Run: headless pygame with SDL's dummy video driver; simulated clock (each Clock.tick advances the game by its frame time, no real sleeping); random seed 0; keys injected as events and as key.get_pressed() state; no mouse input.
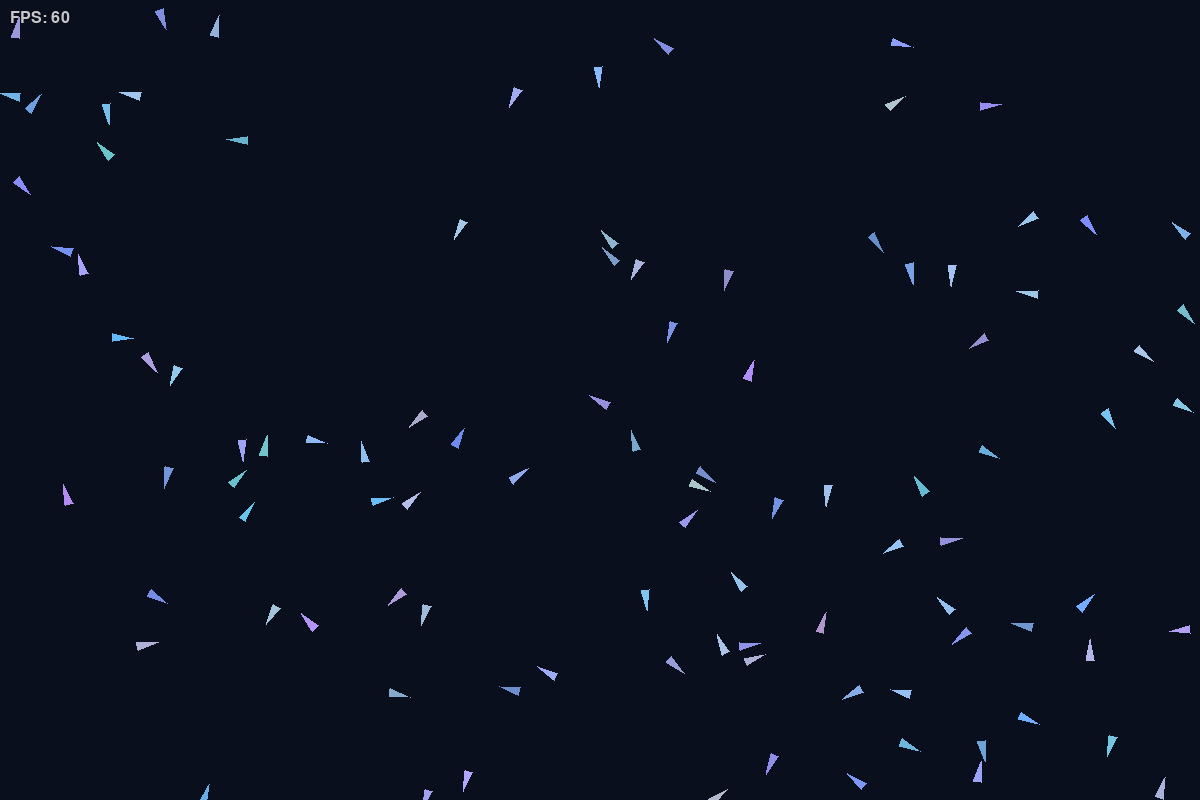
Frame 1 of 4 · flips 1–60 · no input
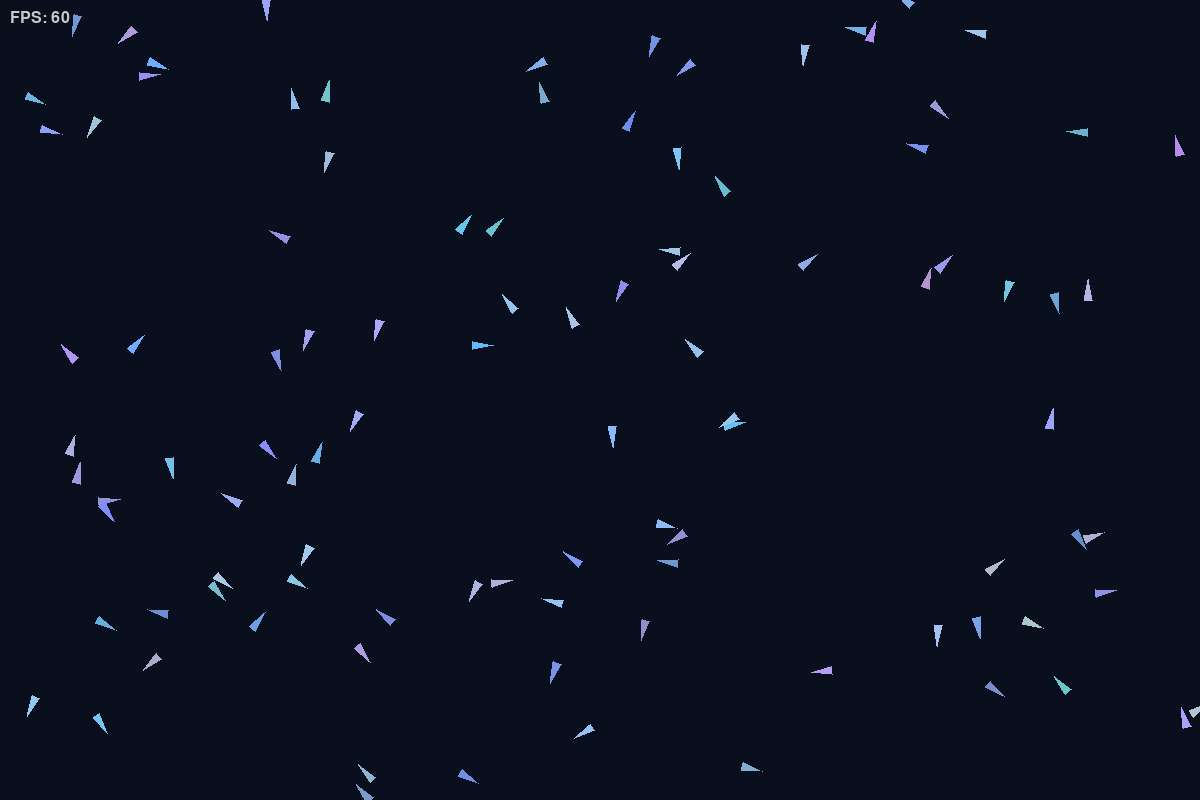
Frame 2 of 4 · flips 61–180 · tapped SPACE, RETURN · held RIGHT (→), D
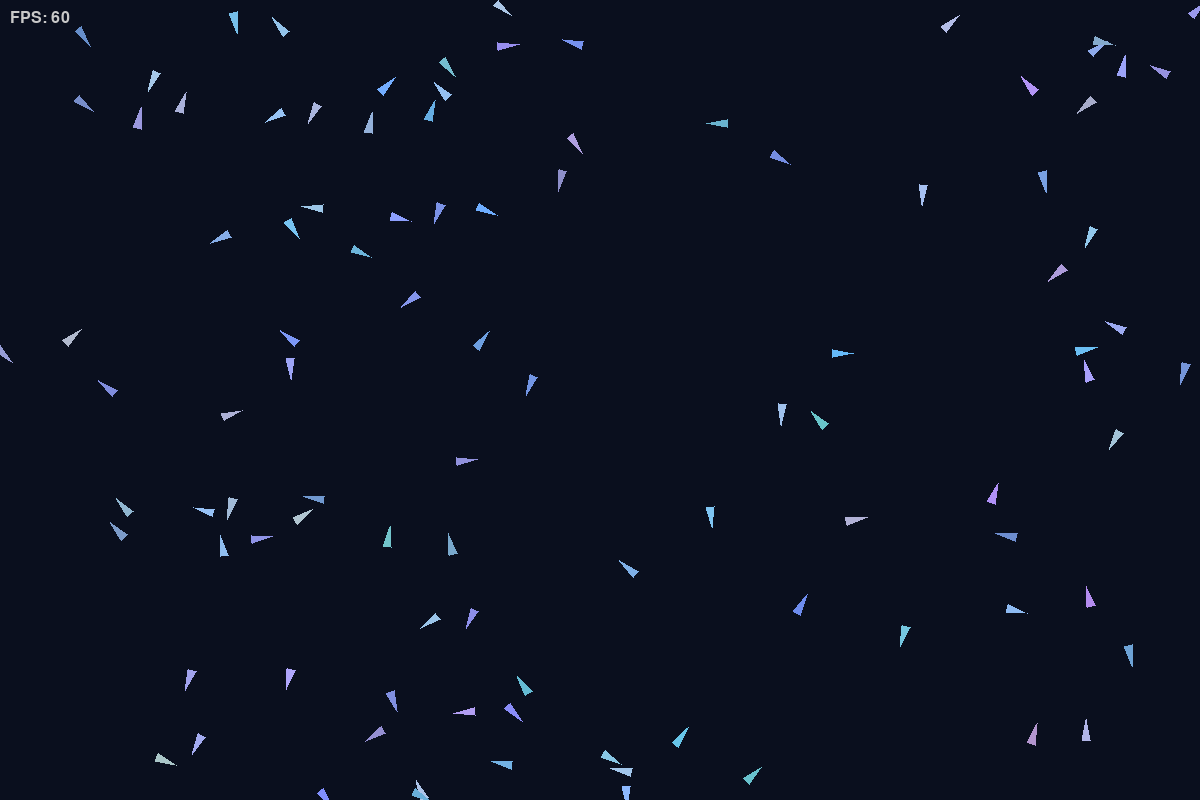
Frame 3 of 4 · flips 181–300 · held DOWN (↓), S
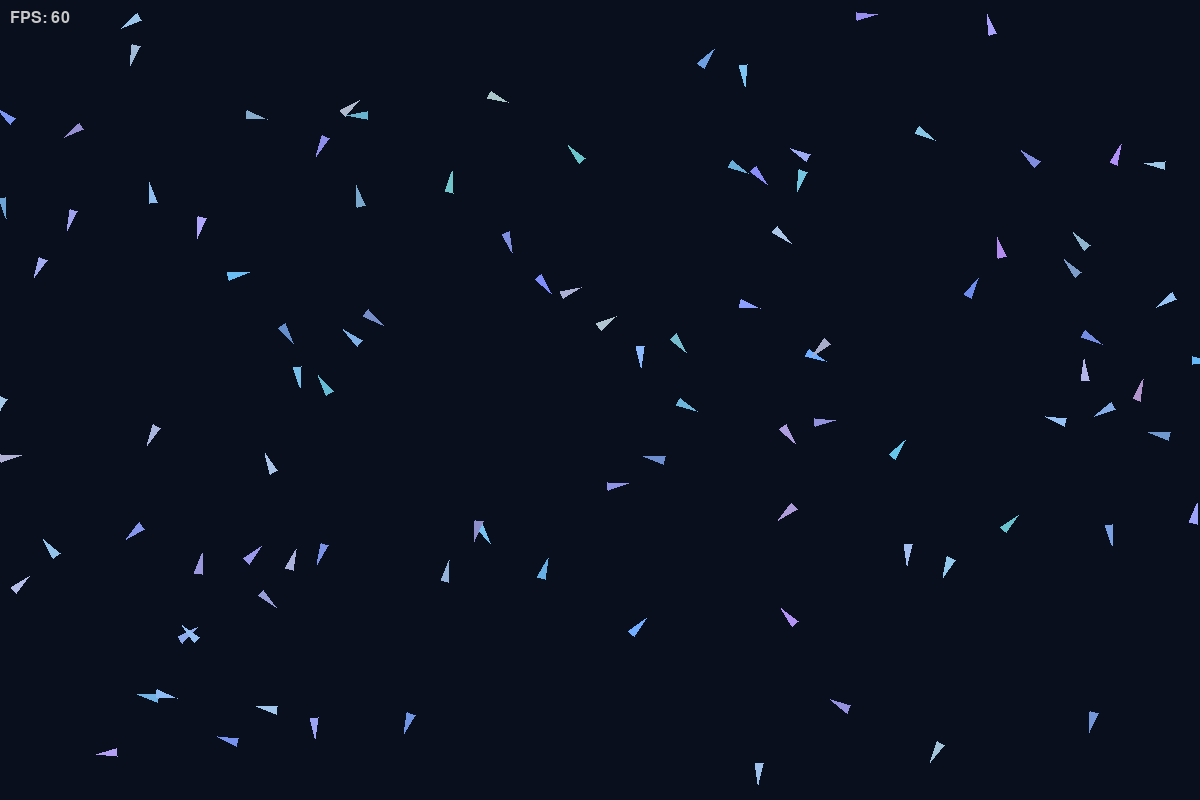
Frame 4 of 4 · flips 301–420 · held LEFT (←), A, UP (↑), W

The pygame program that drew these frames:

import pygame
import random
import math
import sys

# Simulation Constants
WINDOW_WIDTH = 1200
WINDOW_HEIGHT = 800
FPS = 60
NUM_FISH = 100
SPEED = 3.0  # Constant movement speed (pixels per frame)

# Color Constants
BG_COLOR = (10, 15, 30)       # Deep navy/black underwater background
FPS_COLOR = (200, 200, 200)   # Light grey text for FPS counter

def generate_fish_color():
    """
    Generates a color within a subtle silver-blue range.
    Produces individual variations so the school does not look like a flat blob.
    """
    r = random.randint(100, 180)  # Metallic silver base
    g = random.randint(140, 200)  # Hint of soft green/teal
    b = random.randint(200, 255)  # Dominant blue component
    return (r, g, b)

class Fish:
    def __init__(self, x, y, heading, color):
        self.x = x
        self.y = y
        self.heading = heading  # Angle in radians
        self.color = color
        
        # Dimensions of the triangle representing the fish
        self.length = 14
        self.width = 8

    def update(self):
        """
        Updates the position of the fish based on heading and constant speed.
        """
        # =====================================================================
        # STAGE 2 HOOK: Physics & Acceleration
        # - Implement velocity, acceleration, friction, and steering forces.
        # - Rather than updating position directly with a constant speed, we
        #   will apply force vectors, update velocity, and cap max speed/turn rate.
        # =====================================================================
        
        # =====================================================================
        # STAGE 3 HOOK: Sensors & Neighbors
        # - Fish will query nearby neighbors within a sensor range.
        # - Behaviors (Alignment, Cohesion, Separation) will alter heading/forces.
        # =====================================================================
        
        # =====================================================================
        # STAGE 4 HOOK: Predator Avoidance
        # - Fish will detect predator proximity and steer away rapidly.
        # =====================================================================

        # Direct constant-speed translation in the direction of the heading angle
        vx = SPEED * math.cos(self.heading)
        vy = SPEED * math.sin(self.heading)
        
        self.x += vx
        self.y += vy
        
        # Keep fish inside screen boundaries
        self.handle_boundaries()

    def handle_boundaries(self):
        """
        Handles screen edge boundaries.
        Currently wraps fish to the opposite side of the screen.
        """
        # Wrapping logic (avoids clustering at edges)
        self.x = self.x % WINDOW_WIDTH
        self.y = self.y % WINDOW_HEIGHT

        # NOTE: Structured to make bouncing easily swappable if desired later.
        # To change to bouncing, uncomment the block below and comment the wrapping:
        """
        if self.x < 0:
            self.x = 0
            self.heading = math.pi - self.heading
        elif self.x > WINDOW_WIDTH:
            self.x = WINDOW_WIDTH
            self.heading = math.pi - self.heading
            
        if self.y < 0:
            self.y = 0
            self.heading = -self.heading
        elif self.y > WINDOW_HEIGHT:
            self.y = WINDOW_HEIGHT
            self.heading = -self.heading
        """

    def draw(self, surface):
        """
        Renders the fish as an oriented isosceles triangle.
        """
        cos_h = math.cos(self.heading)
        sin_h = math.sin(self.heading)
        
        # Point 1: Nose (pointing along the heading vector)
        tip_x = self.x + self.length * cos_h
        tip_y = self.y + self.length * sin_h
        
        # Point 2: Left tail corner (rotated back and offset left)
        left_x = self.x - (self.length / 2) * cos_h - (self.width / 2) * sin_h
        left_y = self.y - (self.length / 2) * sin_h + (self.width / 2) * cos_h
        
        # Point 3: Right tail corner (rotated back and offset right)
        right_x = self.x - (self.length / 2) * cos_h + (self.width / 2) * sin_h
        right_y = self.y - (self.length / 2) * sin_h - (self.width / 2) * cos_h
        
        # Draw the fish polygon
        pygame.draw.polygon(surface, self.color, [
            (tip_x, tip_y),
            (left_x, left_y),
            (right_x, right_y)
        ])


def main():
    # Initialize Pygame
    pygame.init()
    pygame.font.init()
    
    # Setup window and clock
    screen = pygame.display.set_mode((WINDOW_WIDTH, WINDOW_HEIGHT))
    pygame.display.set_caption("NeuroSwarm - Stage 1 Simulation Foundation")
    clock = pygame.time.Clock()
    
    # Load default font for FPS counter
    font = pygame.font.SysFont(None, 24)
    
    # Spawn 100 fish with random positions, initial headings, and silver/blue colors
    fish_school = []
    for _ in range(NUM_FISH):
        x = random.uniform(0, WINDOW_WIDTH)
        y = random.uniform(0, WINDOW_HEIGHT)
        heading = random.uniform(0, 2 * math.pi)
        color = generate_fish_color()
        fish_school.append(Fish(x, y, heading, color))
        
    running = True
    while running:
        # 1. Event Handling
        for event in pygame.event.get():
            if event.type == pygame.QUIT:
                running = False
            elif event.type == pygame.KEYDOWN:
                if event.key == pygame.K_ESCAPE:
                    running = False
                    
        # 2. Physics & Logic Update (O(N) update loop)
        # =====================================================================
        # STAGE 4 HOOK: Predator Logic
        # - Update predator agent(s) positions and state here.
        # =====================================================================
        for fish in fish_school:
            fish.update()
            
        # 3. Rendering
        # Clear screen with dark background
        screen.fill(BG_COLOR)
        
        # Draw the school of fish
        for fish in fish_school:
            fish.draw(screen)
            
        # Draw FPS counter in top-left
        fps_val = clock.get_fps()
        fps_text = font.render(f"FPS: {int(fps_val)}", True, FPS_COLOR)
        screen.blit(fps_text, (10, 10))
        
        # Flip display and tick clock
        pygame.display.flip()
        clock.tick(FPS)
        
    # Clean cleanup and exit
    pygame.quit()
    sys.exit()

if __name__ == "__main__":
    main()
